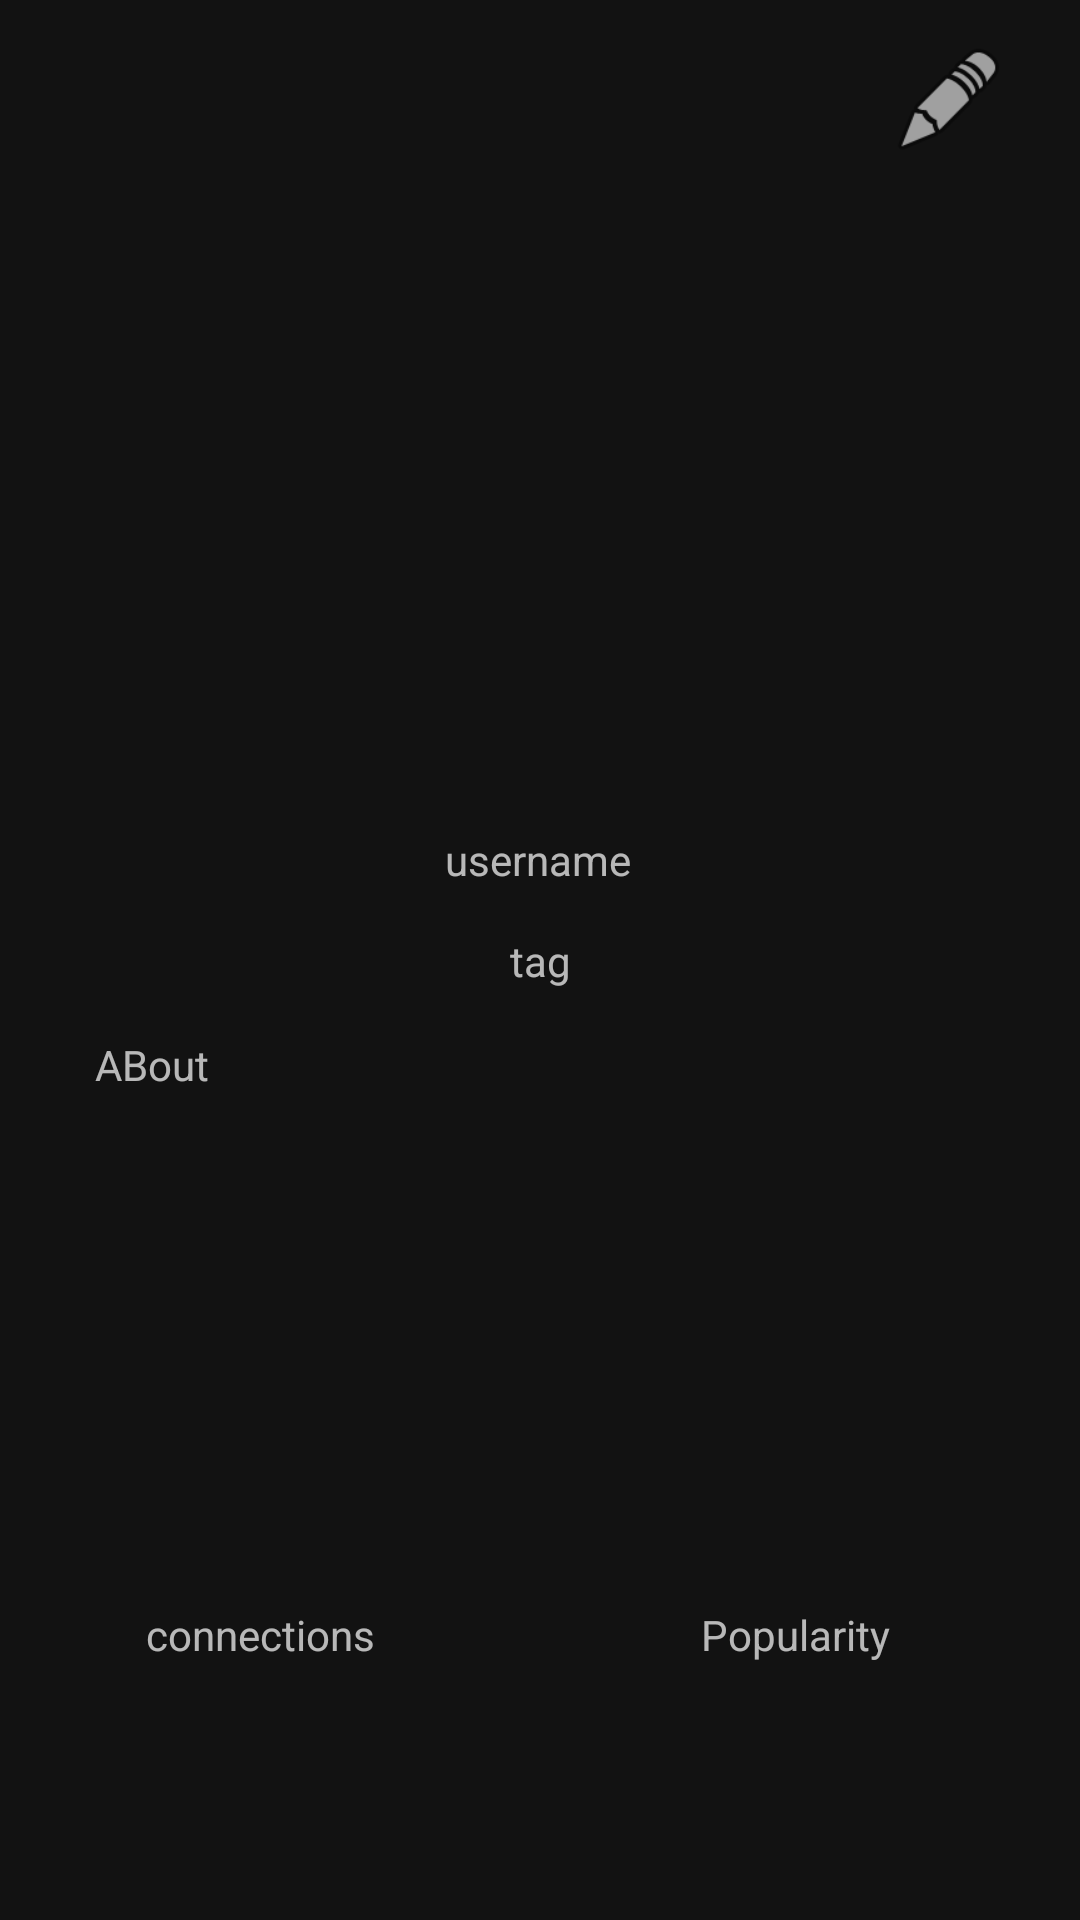

Write the Android layout XML for this screen, with the resource values it uses.
<!-- AndroidManifest.xml: application theme Theme.Xrossprofile -->
<!-- res/layout/activity_main.xml -->
<?xml version="1.0" encoding="utf-8"?>
<androidx.constraintlayout.widget.ConstraintLayout xmlns:android="http://schemas.android.com/apk/res/android"
    xmlns:app="http://schemas.android.com/apk/res-auto"
    xmlns:tools="http://schemas.android.com/tools"
    android:layout_width="match_parent"
    android:layout_height="match_parent"
    tools:context=".MainActivity">

    <ImageView
        android:id="@+id/imgProfile"
        android:layout_width="172dp"
        android:layout_height="155dp"
        app:layout_constraintBottom_toBottomOf="parent"
        app:layout_constraintEnd_toEndOf="parent"
        app:layout_constraintHorizontal_bias="0.497"
        app:layout_constraintStart_toStartOf="parent"
        app:layout_constraintTop_toTopOf="parent"
        app:layout_constraintVertical_bias="0.253"
        app:srcCompat="@drawable/ic_baseline_person_24" />

    <TextView
        android:id="@+id/txtUsername"
        android:layout_width="wrap_content"
        android:layout_height="wrap_content"
        android:hint="username"
        app:layout_constraintBottom_toBottomOf="parent"
        app:layout_constraintEnd_toEndOf="parent"
        app:layout_constraintHorizontal_bias="0.498"
        app:layout_constraintStart_toStartOf="parent"
        app:layout_constraintTop_toTopOf="parent"
        app:layout_constraintVertical_bias="0.446" />

    <TextView
        android:id="@+id/txtTagname"
        android:layout_width="wrap_content"
        android:layout_height="wrap_content"
        android:hint="tag"
        app:layout_constraintBottom_toBottomOf="parent"
        app:layout_constraintEnd_toEndOf="parent"
        app:layout_constraintStart_toStartOf="parent"
        app:layout_constraintTop_toTopOf="parent" />

    <TextView
        android:id="@+id/txtAbout"
        android:layout_width="296dp"
        android:layout_height="143dp"
        android:hint="ABout"
        app:layout_constraintBottom_toBottomOf="parent"
        app:layout_constraintEnd_toEndOf="parent"
        app:layout_constraintHorizontal_bias="0.495"
        app:layout_constraintStart_toStartOf="parent"
        app:layout_constraintTop_toTopOf="parent"
        app:layout_constraintVertical_bias="0.695" />

    <TextView
        android:id="@+id/txtConnections"
        android:layout_width="wrap_content"
        android:layout_height="wrap_content"
        android:hint="connections"
        app:layout_constraintBottom_toBottomOf="parent"
        app:layout_constraintEnd_toEndOf="parent"
        app:layout_constraintHorizontal_bias="0.172"
        app:layout_constraintStart_toStartOf="parent"
        app:layout_constraintTop_toTopOf="parent"
        app:layout_constraintVertical_bias="0.862" />

    <TextView
        android:id="@+id/txtPopularity"
        android:layout_width="wrap_content"
        android:layout_height="wrap_content"
        android:hint="Popularity"
        app:layout_constraintBottom_toBottomOf="parent"
        app:layout_constraintEnd_toEndOf="parent"
        app:layout_constraintHorizontal_bias="0.787"
        app:layout_constraintStart_toStartOf="parent"
        app:layout_constraintTop_toTopOf="parent"
        app:layout_constraintVertical_bias="0.862" />

    <ImageView
        android:id="@+id/btnEdit"
        android:layout_width="44dp"
        android:layout_height="40dp"
        app:layout_constraintBottom_toBottomOf="parent"
        app:layout_constraintEnd_toEndOf="parent"
        app:layout_constraintHorizontal_bias="0.931"
        app:layout_constraintStart_toStartOf="parent"
        app:layout_constraintTop_toTopOf="parent"
        app:layout_constraintVertical_bias="0.022"
        app:srcCompat="@android:drawable/ic_menu_edit" />

</androidx.constraintlayout.widget.ConstraintLayout>
<!-- resources referenced by this layout -->
<resources>
  <style name="Theme.Xrossprofile" parent="Theme.MaterialComponents.NoActionBar">
          
          <item name="colorPrimary">@color/orange</item>
          <item name="colorPrimaryVariant">@color/orange</item>
          <item name="colorOnPrimary">@color/white</item>
          
          <item name="colorSecondary">@color/black</item>
          <item name="colorSecondaryVariant">@color/black</item>
          <item name="colorOnSecondary">@color/white</item>
          
          <item name="android:statusBarColor" tools:targetApi="l">@color/black</item>
          
          <item name="popupMenuBackground">@drawable/popup_menu</item>
          <item name="itemBackground">@drawable/popup_menu</item>
          <item name="android:itemTextAppearance">@style/myCustomMenuTextAppearance</item>
          <item name="android:windowActivityTransitions">true</item>
      </style>
  <color name="orange">#FB8B00</color>
  <color name="white">#FFFFFFFF</color>
  <color name="black">#FF000000</color>
  <style name="myCustomMenuTextAppearance" parent="@android:style/TextAppearance.Widget.IconMenu.Item">
          <item name="fontFamily">@font/montserrat</item>
          <item name="android:textSize">12sp</item>
      </style>
</resources>
